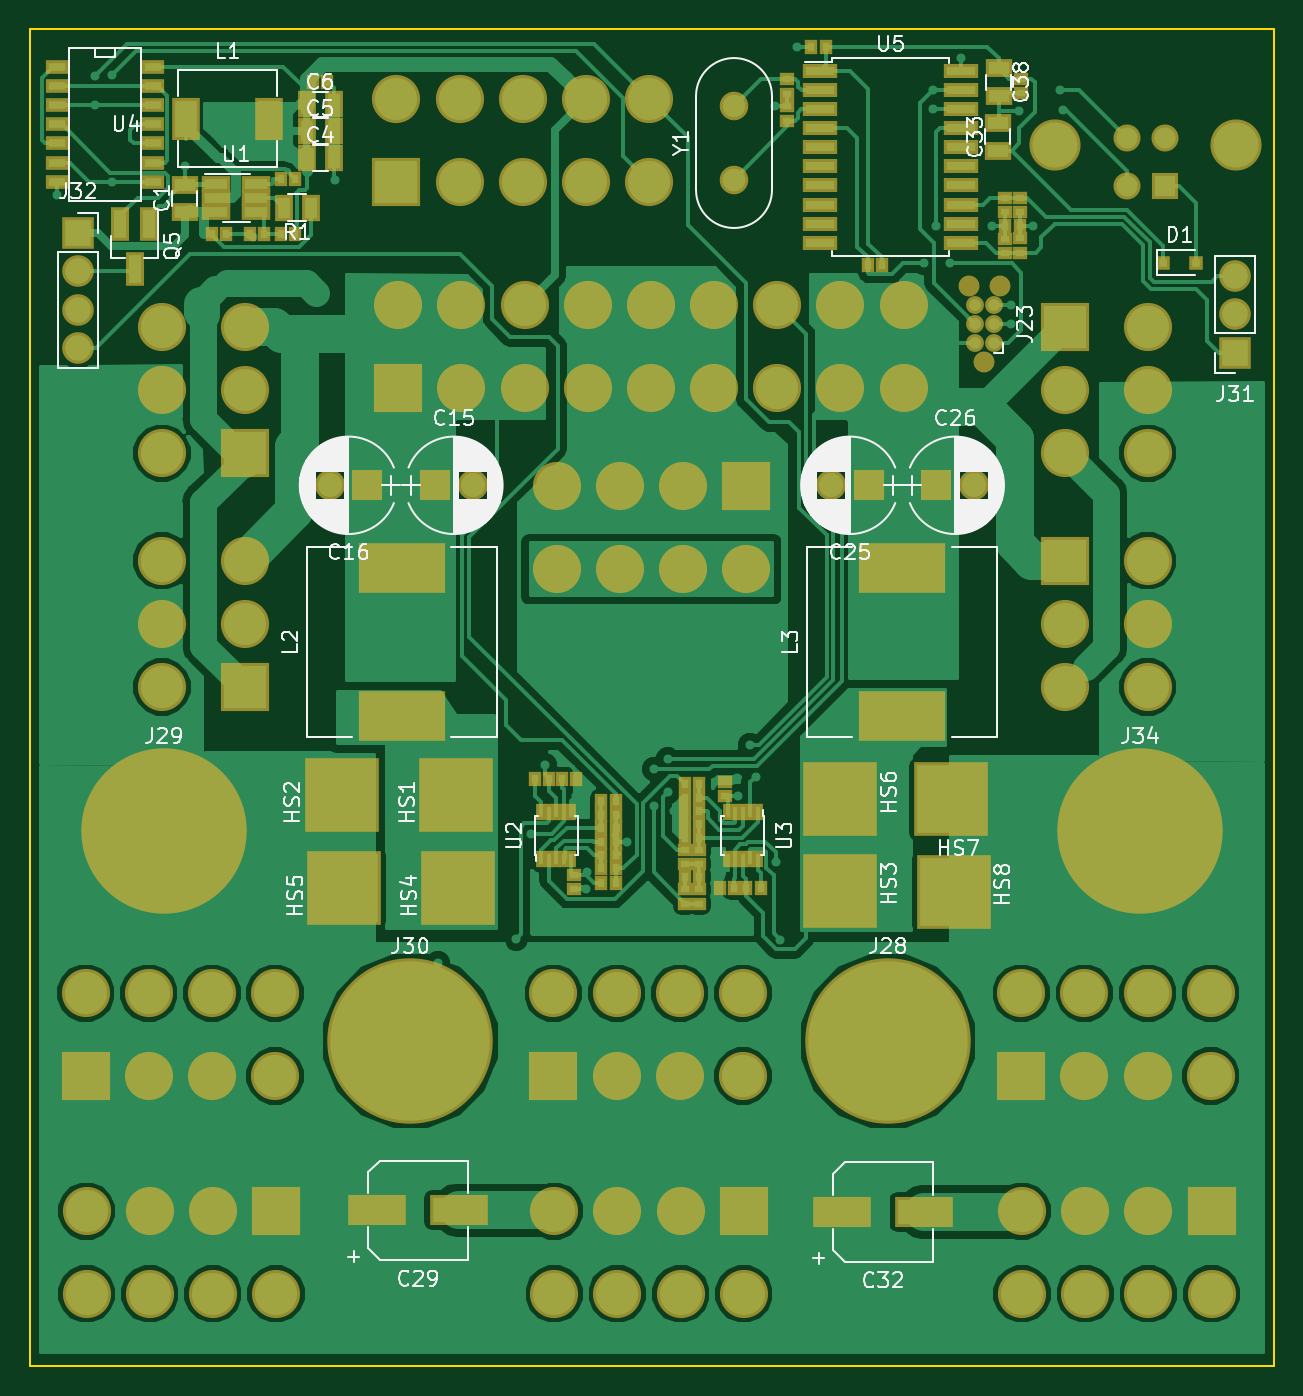
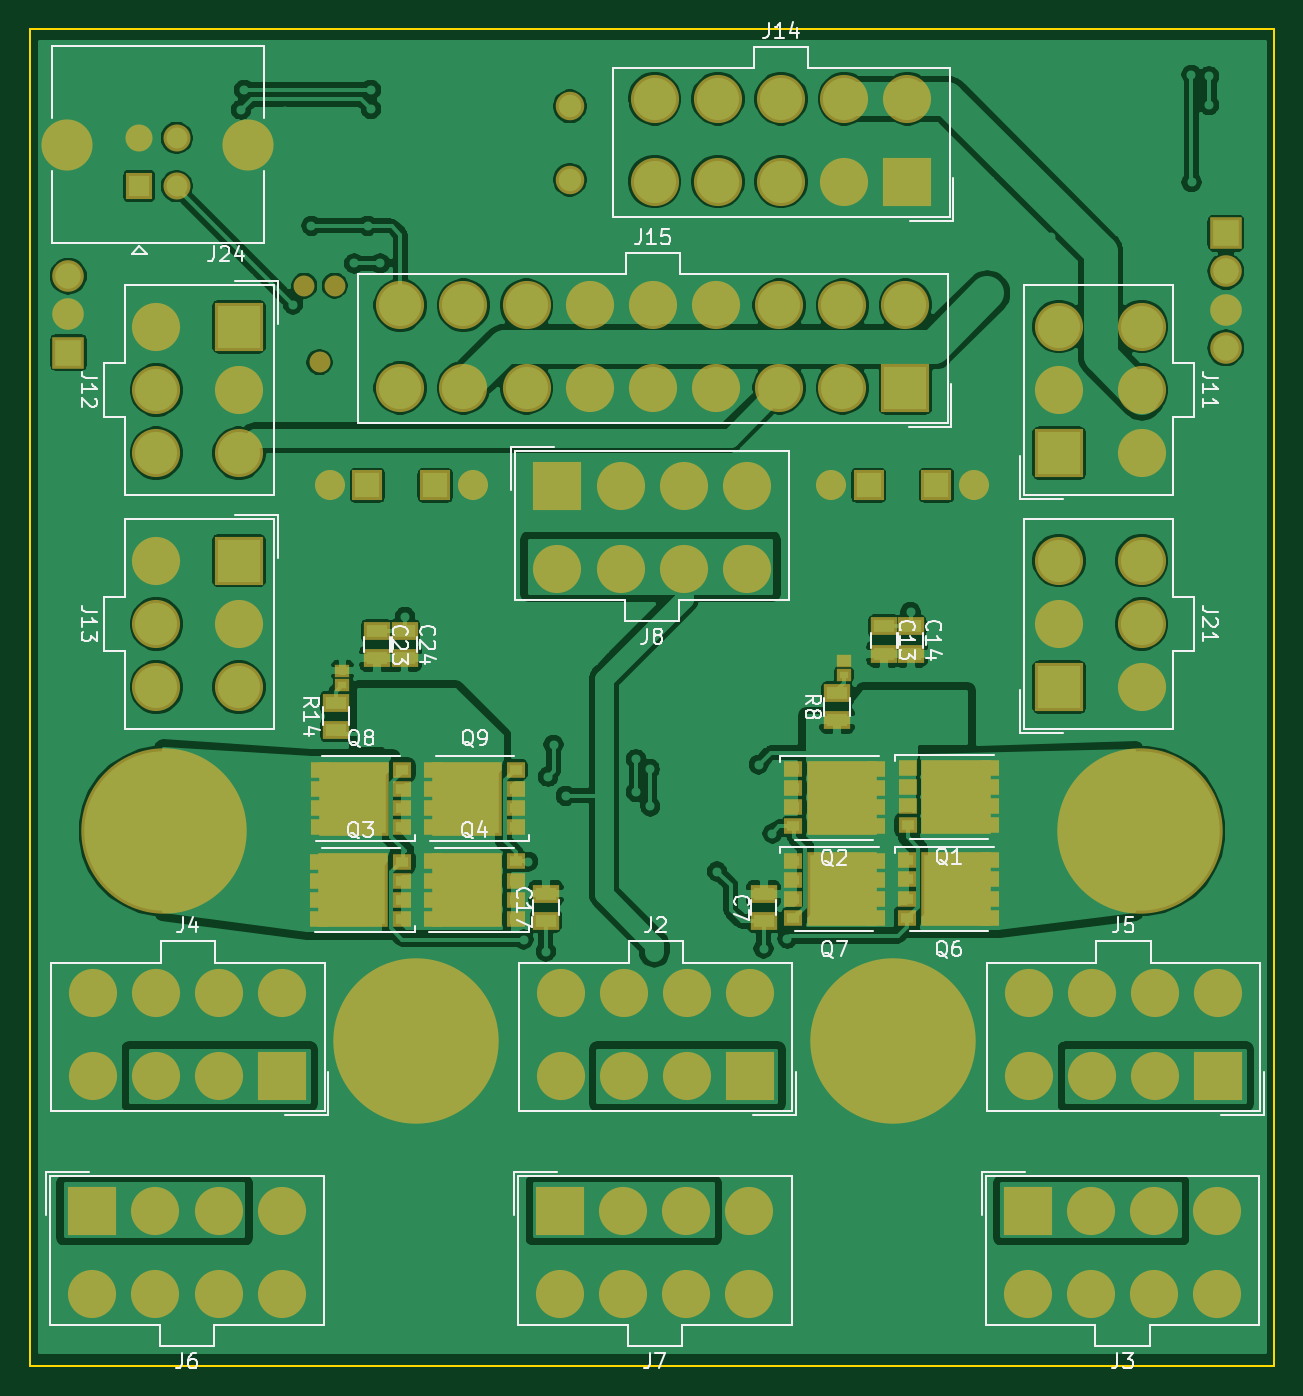
Circuit board: 9 layer files. Board 82.7 x 88.9 mm.
- bottom_copper: 0002-ATX-B.Cu.gbl (275771 bytes)
- bottom_mask: 0002-ATX-B.Mask.gbs (10675 bytes)
- paste: 0002-ATX-B.Paste.gbp (4792 bytes)
- bottom_silk: 0002-ATX-B.SilkS.gbo (35517 bytes)
- outline: 0002-ATX-Edge.Cuts.gm1 (704 bytes)
- top_copper: 0002-ATX-F.Cu.gtl (158807 bytes)
- top_mask: 0002-ATX-F.Mask.gts (13861 bytes)
- paste: 0002-ATX-F.Paste.gtp (7790 bytes)
- top_silk: 0002-ATX-F.SilkS.gto (69911 bytes)

=== bottom_copper: 0002-ATX-B.Cu.gbl (275771 bytes, source omitted) ===
=== bottom_mask: 0002-ATX-B.Mask.gbs (10675 bytes, source omitted) ===
=== paste: 0002-ATX-B.Paste.gbp ===
G04 #@! TF.GenerationSoftware,KiCad,Pcbnew,(5.0.0)*
G04 #@! TF.CreationDate,2018-12-05T00:13:44-06:00*
G04 #@! TF.ProjectId,0002-ATX,303030322D4154582E6B696361645F70,0000*
G04 #@! TF.SameCoordinates,Original*
G04 #@! TF.FileFunction,Paste,Bot*
G04 #@! TF.FilePolarity,Positive*
%FSLAX46Y46*%
G04 Gerber Fmt 4.6, Leading zero omitted, Abs format (unit mm)*
G04 Created by KiCad (PCBNEW (5.0.0)) date 12/05/18 00:13:44*
%MOMM*%
%LPD*%
G01*
G04 APERTURE LIST*
%ADD10R,0.800000X0.700000*%
%ADD11R,4.290000X4.500000*%
%ADD12R,1.600000X1.550000*%
%ADD13R,1.200000X1.550000*%
%ADD14R,1.350000X0.850000*%
%ADD15R,0.550000X0.490000*%
G04 APERTURE END LIST*
D10*
G04 #@! TO.C,Q1*
X135465000Y-107564000D03*
X135465000Y-108834000D03*
X135465000Y-110114000D03*
X135465000Y-111384000D03*
X129965000Y-111384000D03*
X129965000Y-110114000D03*
X129965000Y-108834000D03*
X129965000Y-107564000D03*
D11*
X132215000Y-109474000D03*
D12*
X131465000Y-108384000D03*
X131465000Y-110564000D03*
D13*
X133465000Y-108384000D03*
X133465000Y-110564000D03*
G04 #@! TD*
G04 #@! TO.C,Q6*
X133477000Y-116713000D03*
X133477000Y-114533000D03*
D12*
X131477000Y-116713000D03*
X131477000Y-114533000D03*
D11*
X132227000Y-115623000D03*
D10*
X129977000Y-113713000D03*
X129977000Y-114983000D03*
X129977000Y-116263000D03*
X129977000Y-117533000D03*
X135477000Y-117533000D03*
X135477000Y-116263000D03*
X135477000Y-114983000D03*
X135477000Y-113713000D03*
G04 #@! TD*
D13*
G04 #@! TO.C,Q9*
X163494000Y-108508000D03*
X163494000Y-110688000D03*
D12*
X165494000Y-108508000D03*
X165494000Y-110688000D03*
D11*
X164744000Y-109598000D03*
D10*
X166994000Y-111508000D03*
X166994000Y-110238000D03*
X166994000Y-108958000D03*
X166994000Y-107688000D03*
X161494000Y-107688000D03*
X161494000Y-108958000D03*
X161494000Y-110238000D03*
X161494000Y-111508000D03*
G04 #@! TD*
D14*
G04 #@! TO.C,C7*
X145034000Y-115951000D03*
X145034000Y-117761000D03*
G04 #@! TD*
D15*
G04 #@! TO.C,C12*
X139700000Y-100427000D03*
X139700000Y-101377000D03*
G04 #@! TD*
D14*
G04 #@! TO.C,C13*
X137033000Y-99965000D03*
X137033000Y-98155000D03*
G04 #@! TD*
G04 #@! TO.C,C14*
X135255000Y-98155000D03*
X135255000Y-99965000D03*
G04 #@! TD*
G04 #@! TO.C,C23*
X170751000Y-100282000D03*
X170751000Y-98472000D03*
G04 #@! TD*
G04 #@! TO.C,C24*
X168910000Y-100282000D03*
X168910000Y-98472000D03*
G04 #@! TD*
D13*
G04 #@! TO.C,Q3*
X171081000Y-114607000D03*
X171081000Y-116787000D03*
D12*
X173081000Y-114607000D03*
X173081000Y-116787000D03*
D11*
X172331000Y-115697000D03*
D10*
X174581000Y-117607000D03*
X174581000Y-116337000D03*
X174581000Y-115057000D03*
X174581000Y-113787000D03*
X169081000Y-113787000D03*
X169081000Y-115057000D03*
X169081000Y-116337000D03*
X169081000Y-117607000D03*
G04 #@! TD*
G04 #@! TO.C,Q4*
X161502000Y-117604000D03*
X161502000Y-116334000D03*
X161502000Y-115054000D03*
X161502000Y-113784000D03*
X167002000Y-113784000D03*
X167002000Y-115054000D03*
X167002000Y-116334000D03*
X167002000Y-117604000D03*
D11*
X164752000Y-115694000D03*
D12*
X165502000Y-116784000D03*
X165502000Y-114604000D03*
D13*
X163502000Y-116784000D03*
X163502000Y-114604000D03*
G04 #@! TD*
D14*
G04 #@! TO.C,R14*
X173482000Y-103235000D03*
X173482000Y-105045000D03*
G04 #@! TD*
D13*
G04 #@! TO.C,Q2*
X141085000Y-110638000D03*
X141085000Y-108458000D03*
D12*
X139085000Y-110638000D03*
X139085000Y-108458000D03*
D11*
X139835000Y-109548000D03*
D10*
X137585000Y-107638000D03*
X137585000Y-108908000D03*
X137585000Y-110188000D03*
X137585000Y-111458000D03*
X143085000Y-111458000D03*
X143085000Y-110188000D03*
X143085000Y-108908000D03*
X143085000Y-107638000D03*
G04 #@! TD*
G04 #@! TO.C,Q7*
X143085000Y-113723000D03*
X143085000Y-114993000D03*
X143085000Y-116273000D03*
X143085000Y-117543000D03*
X137585000Y-117543000D03*
X137585000Y-116273000D03*
X137585000Y-114993000D03*
X137585000Y-113723000D03*
D11*
X139835000Y-115633000D03*
D12*
X139085000Y-114543000D03*
X139085000Y-116723000D03*
D13*
X141085000Y-114543000D03*
X141085000Y-116723000D03*
G04 #@! TD*
D10*
G04 #@! TO.C,Q8*
X169050000Y-111508000D03*
X169050000Y-110238000D03*
X169050000Y-108958000D03*
X169050000Y-107688000D03*
X174550000Y-107688000D03*
X174550000Y-108958000D03*
X174550000Y-110238000D03*
X174550000Y-111508000D03*
D11*
X172300000Y-109598000D03*
D12*
X173050000Y-110688000D03*
X173050000Y-108508000D03*
D13*
X171050000Y-110688000D03*
X171050000Y-108508000D03*
G04 #@! TD*
D14*
G04 #@! TO.C,R8*
X140144000Y-102584000D03*
X140144000Y-104394000D03*
G04 #@! TD*
G04 #@! TO.C,C17*
X159512000Y-117729000D03*
X159512000Y-115919000D03*
G04 #@! TD*
D15*
G04 #@! TO.C,C22*
X173038000Y-101094000D03*
X173038000Y-102044000D03*
G04 #@! TD*
M02*

=== bottom_silk: 0002-ATX-B.SilkS.gbo (35517 bytes, source omitted) ===
=== outline: 0002-ATX-Edge.Cuts.gm1 ===
G04 #@! TF.GenerationSoftware,KiCad,Pcbnew,(5.0.0)*
G04 #@! TF.CreationDate,2018-12-05T00:13:44-06:00*
G04 #@! TF.ProjectId,0002-ATX,303030322D4154582E6B696361645F70,0000*
G04 #@! TF.SameCoordinates,Original*
G04 #@! TF.FileFunction,Profile,NP*
%FSLAX46Y46*%
G04 Gerber Fmt 4.6, Leading zero omitted, Abs format (unit mm)*
G04 Created by KiCad (PCBNEW (5.0.0)) date 12/05/18 00:13:44*
%MOMM*%
%LPD*%
G01*
G04 APERTURE LIST*
%ADD10C,0.150000*%
G04 APERTURE END LIST*
D10*
X193802000Y-58420000D02*
X193802000Y-147320000D01*
X193802000Y-58420000D02*
X111125000Y-58420000D01*
X193802000Y-147320000D02*
X111125000Y-147320000D01*
X111125000Y-147320000D02*
X111125000Y-58420000D01*
M02*

=== top_copper: 0002-ATX-F.Cu.gtl (158807 bytes, source omitted) ===
=== top_mask: 0002-ATX-F.Mask.gts (13861 bytes, source omitted) ===
=== paste: 0002-ATX-F.Paste.gtp (7790 bytes, source omitted) ===
=== top_silk: 0002-ATX-F.SilkS.gto (69911 bytes, source omitted) ===
